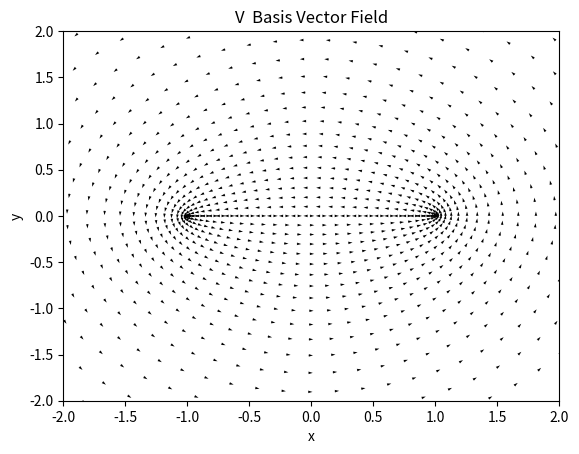

This figure's Python source:
#for project 1 of PHY302, problem 5

from math import sinh, cosh, sin, cos, pi
from mpl_toolkits.mplot3d import Axes3D
import matplotlib.pyplot as plt
import numpy as np

U, V = np.meshgrid(np.arange(0, 2*np.pi, 0.1), np.arange(0, 2*np.pi, 0.1))
a = 1

X = a * np.cosh(U) * np.cos(V)
Y = a * np.sinh(U) * np.sin(V)

U1 = np.sinh(U)
V1 = np.sin(V)
R = np.sqrt(U1**2 + V1**2)
#Xhat = np.sinh(U) * np.cos(V) / np.sqrt(np.sinh(U)**2 + np.sin(V)**2)
#Yhat = np.cosh(U) * np.sin(V) / np.sqrt(np.sinh(U)**2 + np.sin(V)**2)
Xhat = U1 * np.cos(V) / R
Yhat = np.cosh(U) * V1 / R


fig = plt.figure()
#ax2 = fig.add_subplot(111)
#Q = ax2.quiver(Xhat,Yhat,X,Y, units='width')


Xhat1 = -np.cosh(U) * V1 / R
Yhat1 = U1 * np.cos(V) / R


#ax1 = fig.add_subplot(211)
Q = plt.quiver(X,Y,Xhat1,Yhat1)
#Q = plt.quiver(X,Y,Xhat,Yhat)
plt.xlim(-2,2), plt.ylim(-2,2)
plt.title('V  Basis Vector Field')
plt.xlabel('x'), plt.ylabel('y')

plt.show()
